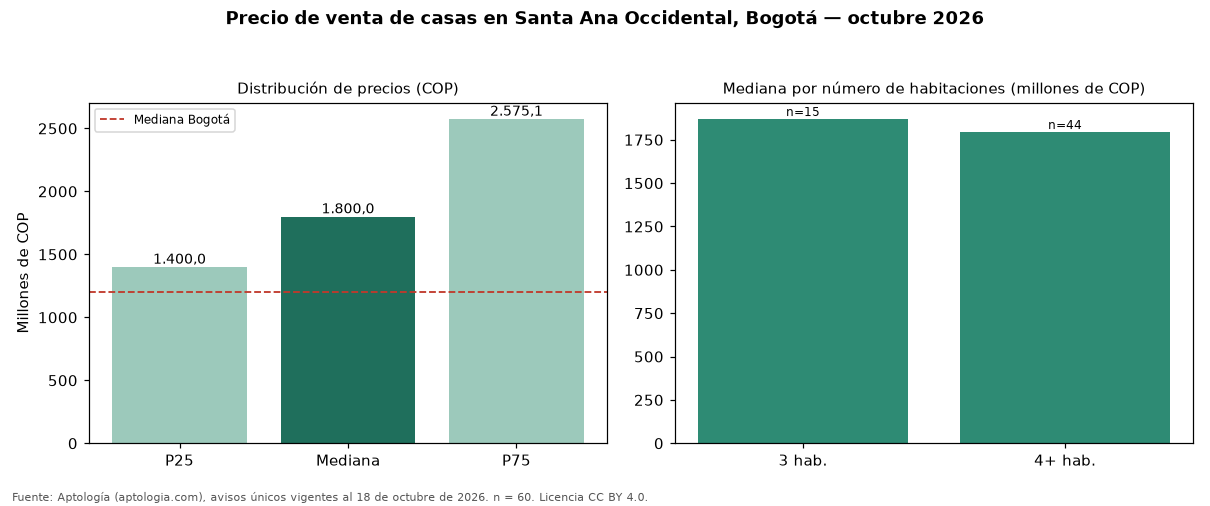

Data behind this chart, as committed beside it:
seccion, metrica, valor_cop, n
precio, p25, 1400000000, 60
precio, mediana, 1800000000, 60
precio, p75, 2575050000, 60
cop_por_m2, p25, 5350233, 60
cop_por_m2, mediana, 6363636, 60
cop_por_m2, p75, 7809783, 60
area, area_mediana_m2, 258.0, 60
habitaciones, 3, 1870000000, 15
habitaciones, 4+, 1795000000, 44
administracion, mediana, 350000, 21
estrato, moda, 5, 
parqueadero, porcentaje_con_parqueadero, 95.0, 60
ciudad, mediana_ciudad, 1200000000, 18668
ciudad, mediana_cop_por_m2_ciudad, 4725000, 18668
